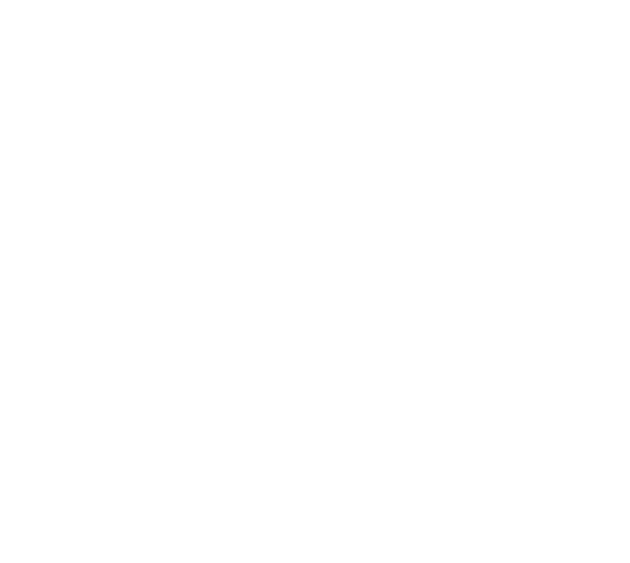
t = 0.00 s
t = 0.80 s: frame unchanged from t = 0.00 s, image omitted
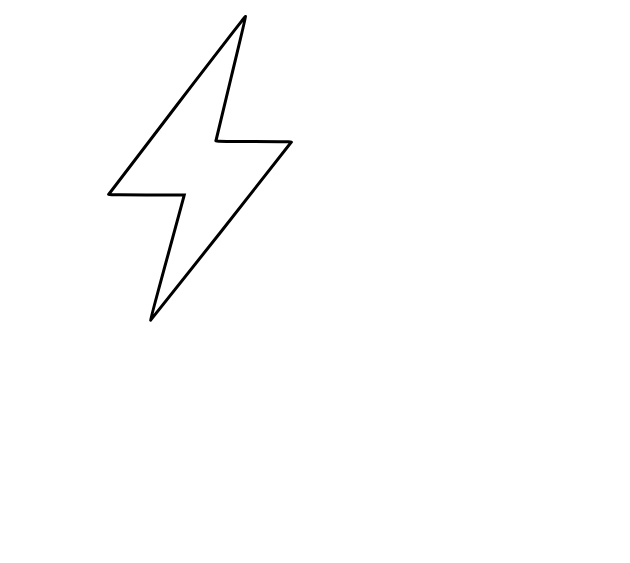
t = 1.80 s
t = 2.55 s: frame unchanged from t = 1.80 s, image omitted
t = 3.30 s: frame unchanged from t = 1.80 s, image omitted
t = 4.05 s: frame unchanged from t = 1.80 s, image omitted

The animated SVG that drew these frames (rendered in a browser with its animation timeline set to each time). Animation: 3 CSS @keyframes rules; one cycle of 5.20 s, repeats indefinitely.

<svg id="svg" version="1.1" width="630" height="563" xmlns="http://www.w3.org/2000/svg" xmlns:xlink="http://www.w3.org/1999/xlink" style=""><g id="svgg"><path id="path0" d="M176.955 104.971 C 139.344 154.072,108.571 194.397,108.571 194.583 C 108.571 194.769,125.602 194.921,146.418 194.921 L 184.265 194.921 183.839 196.667 C 183.605 197.627,175.987 225.654,166.912 258.949 C 157.836 292.244,150.511 319.786,150.633 320.152 C 150.829 320.740,291.429 142.752,291.429 141.917 C 291.429 141.735,274.429 141.587,253.651 141.587 C 232.220 141.587,215.873 141.345,215.873 141.027 C 215.873 140.718,222.605 112.701,230.834 78.766 C 239.062 44.831,245.692 16.758,245.566 16.382 C 245.441 16.005,214.566 55.870,176.955 104.971 " stroke="#000" fill="none" stroke-width="3" class="sFzmYIWa_0"></path></g><style data-made-with="vivus-instant">.sFzmYIWa_0{stroke-dasharray:862 864;stroke-dashoffset:863;animation:sFzmYIWa_draw_0 5200ms linear 0ms infinite,sFzmYIWa_fade 5200ms linear 0ms infinite;}@keyframes sFzmYIWa_draw{100%{stroke-dashoffset:0;}}@keyframes sFzmYIWa_fade{0%{stroke-opacity:1;}92.3076923076923%{stroke-opacity:1;}100%{stroke-opacity:0;}}@keyframes sFzmYIWa_draw_0{15.384615384615385%{stroke-dashoffset: 863}34.61538461538461%{ stroke-dashoffset: 0;}100%{ stroke-dashoffset: 0;}}</style></svg>